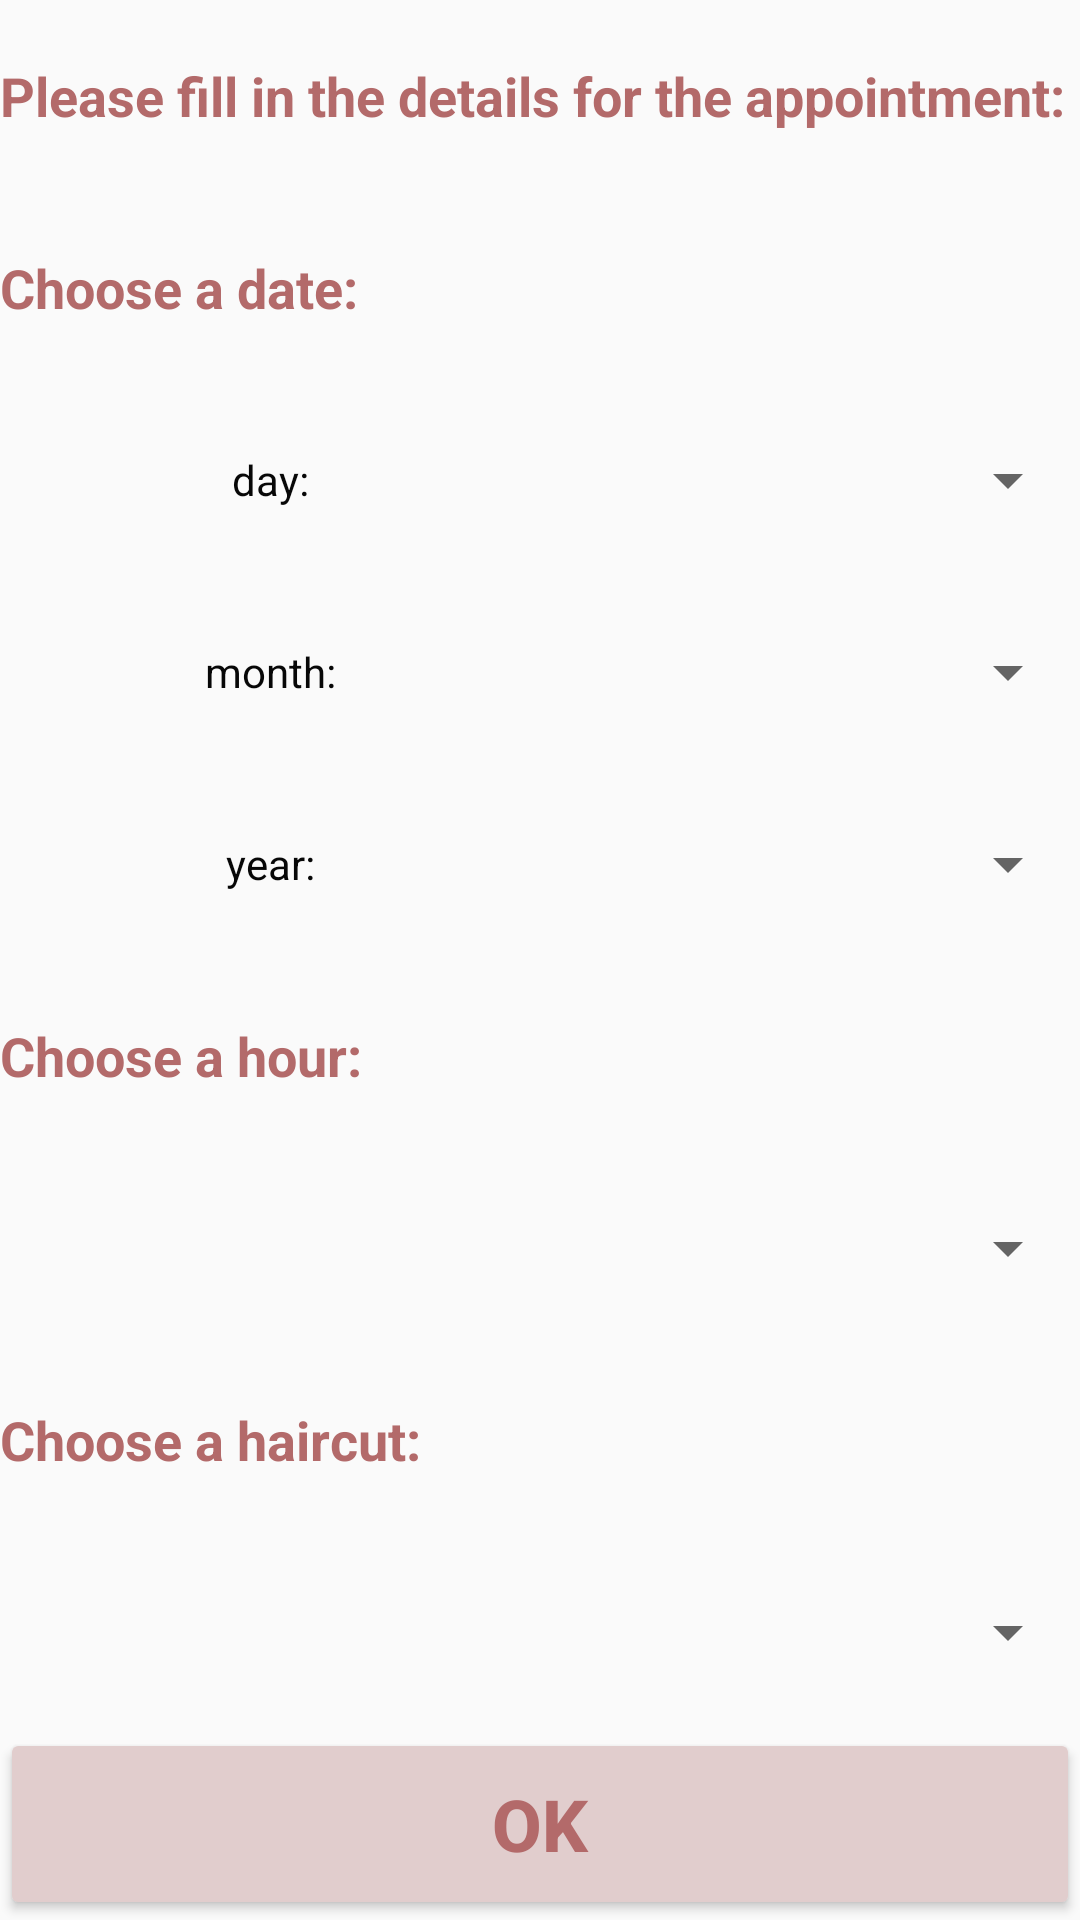

Here is an Android app screen rendered from its layout file. Give the layout XML and the strings, colors and styles it references.
<!-- AndroidManifest.xml: application theme Theme.BarberShop1 -->
<!-- res/layout/fragment_client_appointment_page.xml -->
<?xml version="1.0" encoding="utf-8"?>
<LinearLayout xmlns:android="http://schemas.android.com/apk/res/android"
    xmlns:tools="http://schemas.android.com/tools"
    android:layout_width="match_parent"
    android:layout_height="match_parent"
    android:orientation="vertical"
    tools:context=".fragments.FragmentClientAppointmentPage">

    <LinearLayout
        android:layout_width="match_parent"
        android:layout_height="match_parent"
        android:layout_weight="1"
        android:orientation="horizontal">

        <TextView
            android:id="@+id/textView2"
            android:layout_width="match_parent"
            android:layout_height="match_parent"
            android:layout_weight="1"
            android:gravity="center_vertical"
            android:text="Please fill in the details for the appointment:"
            android:textColor="#B36A6A"
            android:textSize="18sp"
            android:textStyle="bold" />
    </LinearLayout>

    <LinearLayout
        android:layout_width="match_parent"
        android:layout_height="match_parent"
        android:layout_weight="1"
        android:orientation="horizontal">

        <TextView
            android:id="@+id/dateTitleClientAppoin"
            android:layout_width="match_parent"
            android:layout_height="match_parent"
            android:layout_weight="1"
            android:gravity="fill"
            android:text="Choose a date:"
            android:textColor="#B36A6A"
            android:textSize="18sp"
            android:textStyle="bold" />
    </LinearLayout>

    <LinearLayout
        android:layout_width="match_parent"
        android:layout_height="match_parent"
        android:layout_weight="1"
        android:orientation="horizontal">

        <TextView
            android:id="@+id/dayTitleClientAppoin"
            android:layout_width="match_parent"
            android:layout_height="match_parent"
            android:layout_weight="1"
            android:gravity="center"
            android:text="day:"
            android:textColor="#070707" />

        <Spinner
            android:id="@+id/daySpinnerClientAppoint"
            android:layout_width="match_parent"
            android:layout_height="match_parent"
            android:layout_weight="1" />
    </LinearLayout>

    <LinearLayout
        android:layout_width="match_parent"
        android:layout_height="match_parent"
        android:layout_weight="1"
        android:orientation="horizontal">

        <TextView
            android:id="@+id/monthTitleClientAppoin"
            android:layout_width="match_parent"
            android:layout_height="match_parent"
            android:layout_weight="1"
            android:gravity="center"
            android:text="month:"
            android:textColor="#070707" />

        <Spinner
            android:id="@+id/monthSpinnerClientAppoint"
            android:layout_width="match_parent"
            android:layout_height="match_parent"
            android:layout_weight="1" />

    </LinearLayout>

    <LinearLayout
        android:layout_width="match_parent"
        android:layout_height="match_parent"
        android:layout_weight="1"
        android:orientation="horizontal">

        <TextView
            android:id="@+id/yearTitleClientAppoin"
            android:layout_width="match_parent"
            android:layout_height="match_parent"
            android:layout_weight="1"
            android:gravity="center"
            android:text="year:"
            android:textColor="#070707" />

        <Spinner
            android:id="@+id/yearSpinnerClientAppoint"
            android:layout_width="match_parent"
            android:layout_height="match_parent"
            android:layout_weight="1" />
    </LinearLayout>

    <LinearLayout
        android:layout_width="match_parent"
        android:layout_height="match_parent"
        android:layout_weight="1"
        android:orientation="horizontal">

        <TextView
            android:id="@+id/hourTitleClientAppoin"
            android:layout_width="match_parent"
            android:layout_height="match_parent"
            android:layout_weight="1"
            android:gravity="fill"
            android:text="Choose a hour:"
            android:textColor="#B36A6A"
            android:textSize="18sp"
            android:textStyle="bold" />
    </LinearLayout>

    <LinearLayout
        android:layout_width="match_parent"
        android:layout_height="match_parent"
        android:layout_weight="1"
        android:orientation="horizontal">

        <Spinner
            android:id="@+id/hourSpinnerClientAppoint"
            android:layout_width="match_parent"
            android:layout_height="match_parent"
            android:layout_weight="1" />
    </LinearLayout>

    <LinearLayout
        android:layout_width="match_parent"
        android:layout_height="match_parent"
        android:layout_weight="1"
        android:orientation="horizontal">

        <TextView
            android:id="@+id/haircutTitleClientAppoin"
            android:layout_width="match_parent"
            android:layout_height="match_parent"
            android:layout_weight="1"
            android:gravity="fill"
            android:text="Choose a haircut:"
            android:textColor="#B36A6A"
            android:textSize="18sp"
            android:textStyle="bold" />

    </LinearLayout>

    <LinearLayout
        android:layout_width="match_parent"
        android:layout_height="match_parent"
        android:layout_weight="1"
        android:orientation="horizontal">

        <Spinner
            android:id="@+id/haircutSpinnerClientAppoint"
            android:layout_width="match_parent"
            android:layout_height="match_parent"
            android:layout_weight="1" />
    </LinearLayout>

    <LinearLayout
        android:layout_width="match_parent"
        android:layout_height="match_parent"
        android:layout_weight="1"
        android:orientation="horizontal">

        <Button
            android:id="@+id/okButton"
            android:layout_width="match_parent"
            android:layout_height="match_parent"
            android:layout_weight="1"
            android:backgroundTint="#E1CDCD"
            android:text="ok"
            android:textColor="#B36A6A"
            android:textSize="24sp"
            android:textStyle="bold" />
    </LinearLayout>
</LinearLayout>
<!-- resources referenced by this layout -->
<resources>
  <style name="Theme.BarberShop1" parent="Theme.AppCompat.Light.DarkActionBar">
          
          <item name="colorPrimary">@color/black</item>
          <item name="colorPrimaryVariant">@color/black</item>
          <item name="colorOnPrimary">@color/black</item>
          
          <item name="colorSecondary">@color/teal_200</item>
          <item name="colorSecondaryVariant">@color/teal_700</item>
          <item name="colorOnSecondary">@color/black</item>
          
          <item name="android:statusBarColor" tools:targetApi="l">?attr/colorPrimaryVariant</item>
          
      </style>
  <!-- not gathered from this repository: default colours our renderer supplied (Android Studio template values) -->
  <color name="teal_200">#FF03DAC5</color>
  <color name="teal_700">#FF018786</color>
  <color name="black">#FF000000</color>
</resources>
